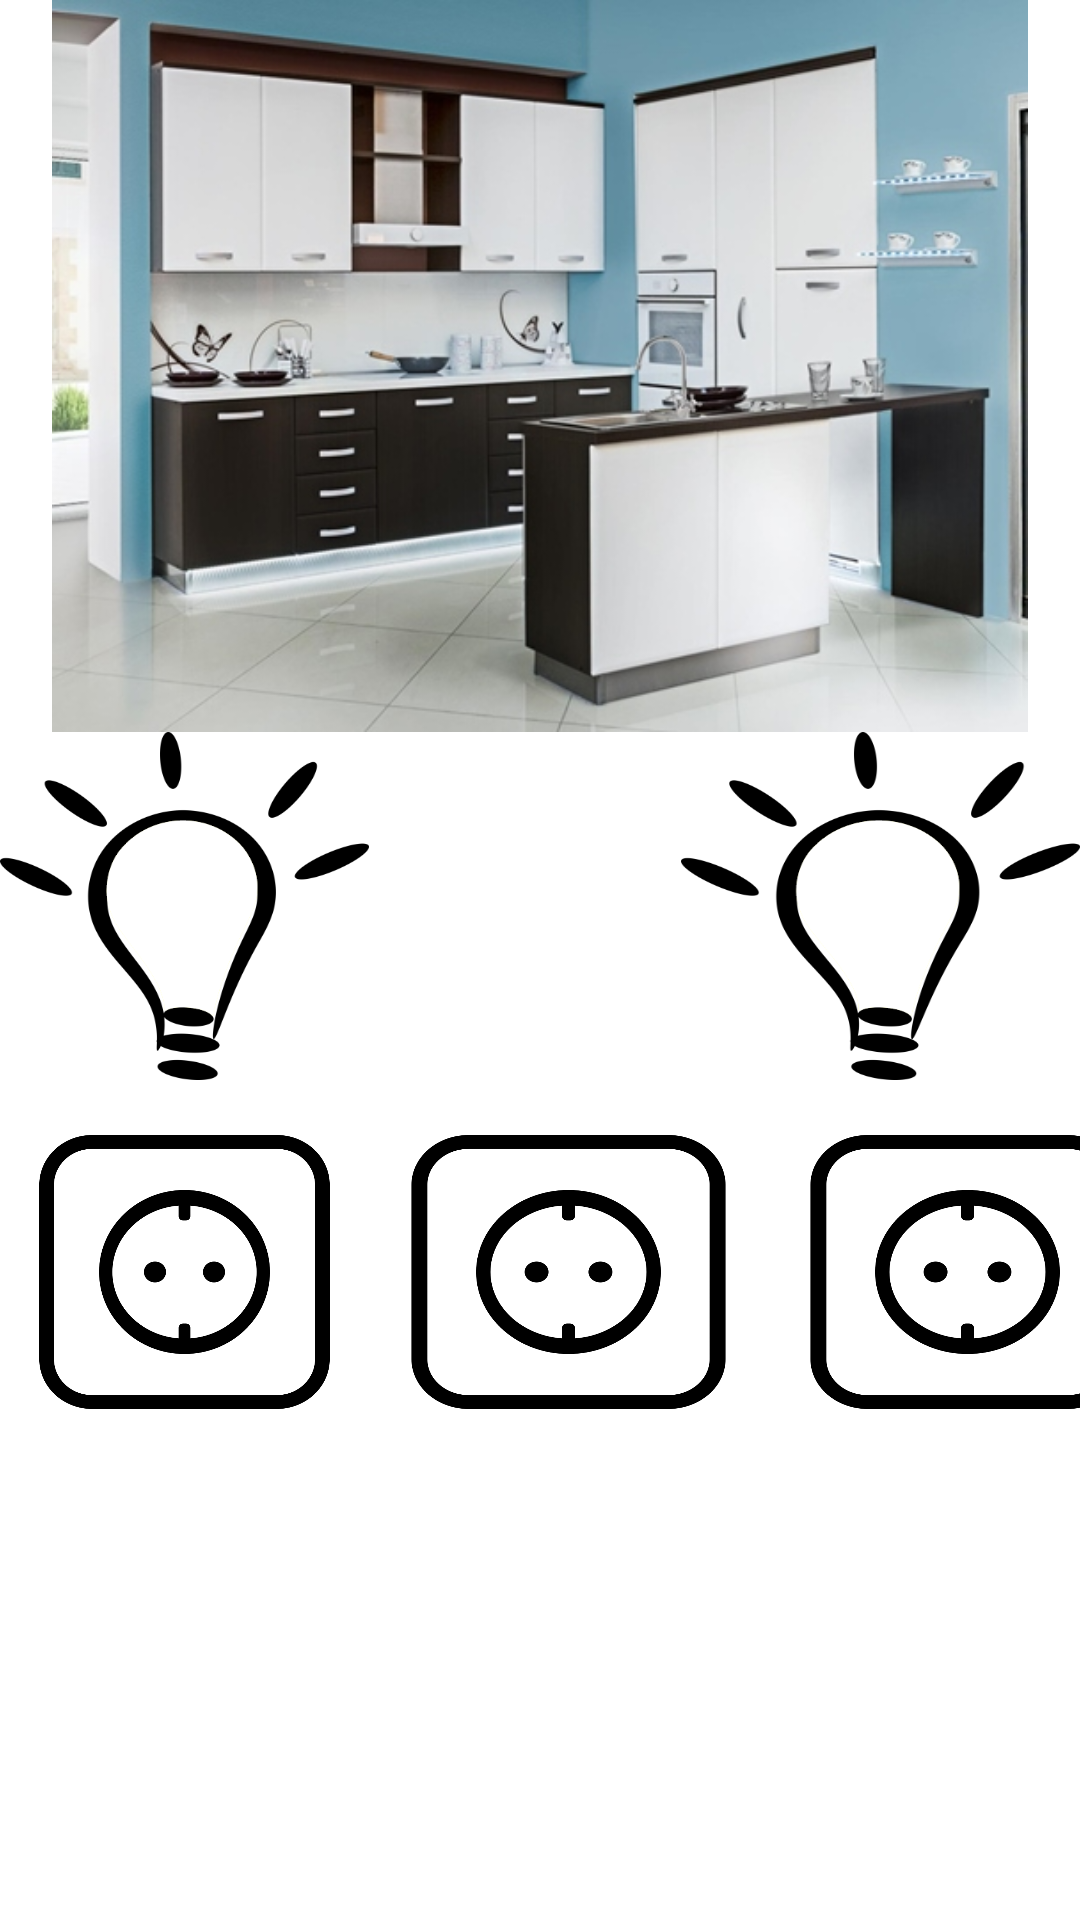

The Android layout XML behind this screen, and the referenced resources:
<!-- AndroidManifest.xml: application theme AppTheme -->
<!-- res/layout/activity_kuhinja_svijetla.xml -->
<?xml version="1.0" encoding="utf-8"?>
<RelativeLayout xmlns:android="http://schemas.android.com/apk/res/android"
    xmlns:app="http://schemas.android.com/apk/res-auto"
    xmlns:tools="http://schemas.android.com/tools"
    android:id="@+id/activity_kitchen_light"
    android:layout_width="match_parent"
    android:layout_height="match_parent"
    tools:context="com.example.tomislav.pametnakucaversion01.MainActivity"
    android:background="@android:color/background_light">

    <LinearLayout
        android:orientation="vertical"
        android:layout_width="match_parent"
        android:layout_height="match_parent">

        <ImageView
            android:id="@+id/imageView4"
            android:layout_width="match_parent"
            android:layout_height="244dp"
            app:srcCompat="@drawable/k" />

        <LinearLayout
            android:layout_width="match_parent"
            android:layout_height="122dp"
            android:orientation="horizontal">

            <ImageButton
                android:id="@+id/light"
                android:layout_width="123dp"
                android:layout_height="116dp"
                android:background="@drawable/zarulja3"
                android:cropToPadding="true"
                android:elevation="0dp"
                android:onClick="kitchenLight"
                android:scaleType="fitCenter" />

            <Space
                android:layout_width="wrap_content"
                android:layout_height="wrap_content"
                android:layout_weight="1" />

            <ImageButton
                android:id="@+id/light2"
                android:layout_width="133dp"
                android:layout_height="116dp"
                android:background="@drawable/zarulja3"
                android:onClick="kitchenLight2"
                android:scaleType="fitCenter" />
        </LinearLayout>

        <LinearLayout
            android:layout_width="match_parent"
            android:layout_height="233dp"
            android:orientation="horizontal">

            <ImageButton
                android:id="@+id/plug1"
                android:layout_width="123dp"
                android:layout_height="116dp"
                android:background="@drawable/uticnica"
                android:cropToPadding="true"
                android:elevation="0dp"
                android:onClick="kitchenPlug1"
                android:scaleType="fitCenter" />

            <ImageButton
                android:id="@+id/plug2"
                android:layout_width="133dp"
                android:layout_height="116dp"
                android:background="@drawable/uticnica"
                android:onClick="kitchenPlug2"
                android:scaleType="fitCenter" />
            <ImageButton
                android:id="@+id/plug3"
                android:layout_width="133dp"
                android:layout_height="116dp"
                android:background="@drawable/uticnica"
                android:onClick="kitchenPlug3"
                android:scaleType="fitCenter" />
        </LinearLayout>

    </LinearLayout>

    <LinearLayout
        android:orientation="horizontal"
        android:layout_width="match_parent"
        android:layout_height="match_parent"></LinearLayout>
</RelativeLayout>
<!-- resources referenced by this layout -->
<resources>
  <!-- drawable k: jpg bitmap (drawable, 82985 bytes) -->
  <!-- drawable uticnica: png bitmap (drawable, 42211 bytes) -->
  <!-- drawable zarulja3: png bitmap (drawable, 20390 bytes) -->
  <style name="AppTheme" parent="Theme.AppCompat.Light.DarkActionBar">
      
      <item name="colorPrimary">@color/colorPrimary</item>
      <item name="colorPrimaryDark">@color/colorPrimaryDark</item>
      <item name="colorAccent">@color/colorAccent</item>
    </style>
  <!-- not gathered from this repository: default colours our renderer supplied (Android Studio template values) -->
  <color name="colorPrimary">#FF6200EE</color>
  <color name="colorPrimaryDark">#FF3700B3</color>
  <color name="colorAccent">#FF03DAC5</color>
</resources>
